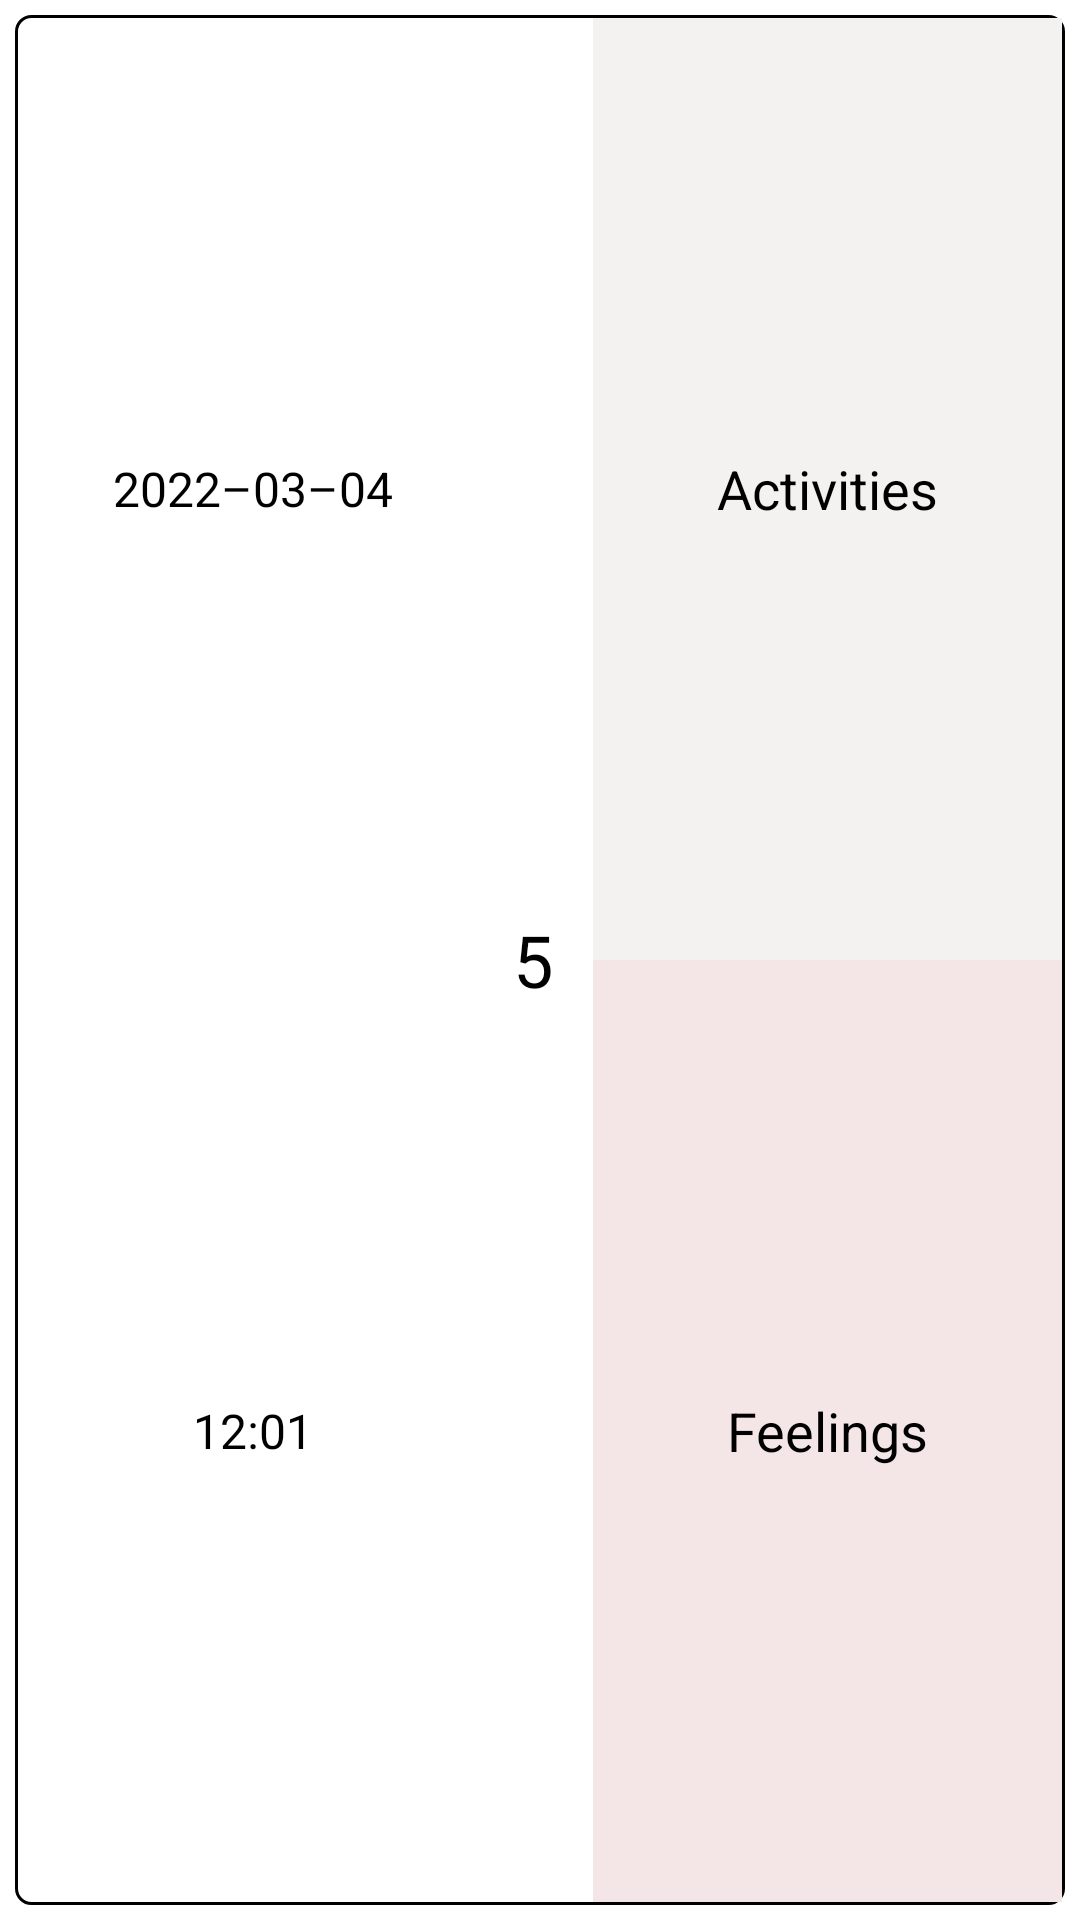

Layout XML and referenced resources for this Android screen:
<!-- AndroidManifest.xml: application theme Theme.Rows -->
<!-- res/layout/mood_entry_layout.xml -->
<?xml version="1.0" encoding="utf-8"?>
<androidx.constraintlayout.widget.ConstraintLayout xmlns:android="http://schemas.android.com/apk/res/android"
    xmlns:app="http://schemas.android.com/apk/res-auto"
    xmlns:tools="http://schemas.android.com/tools"
    android:id="@+id/cMoodEntry"
    android:layout_width="match_parent"
    android:layout_height="70dp">

    <LinearLayout
        android:id="@+id/llMainRowTop"
        android:layout_width="match_parent"
        android:layout_height="0dp"
        android:layout_marginStart="5dp"
        android:layout_marginTop="5dp"
        android:layout_marginEnd="5dp"
        android:layout_marginBottom="5dp"
        android:layout_weight="1"
        android:background="@drawable/activity_row_rounded_corner"
        android:orientation="horizontal"
        app:layout_constraintBottom_toBottomOf="parent"
        app:layout_constraintEnd_toEndOf="parent"
        app:layout_constraintStart_toStartOf="parent"
        app:layout_constraintTop_toTopOf="parent">

        <LinearLayout
            android:layout_width="match_parent"
            android:layout_height="match_parent"
            android:layout_weight="1"
            android:orientation="vertical">

            <TextView
                android:id="@+id/tvMoodDate"
                android:layout_width="wrap_content"
                android:layout_height="match_parent"
                android:layout_weight="1"
                android:ems="10"
                android:gravity="center_vertical"
                android:text="@string/default_date"
                android:textAlignment="center"
                android:textAppearance="@style/TextAppearance.AppCompat.Body1"
                android:textColor="@color/black"
                android:textSize="16sp"
                tools:ignore="TouchTargetSizeCheck" />

            <TextView
                android:id="@+id/tvMoodTime"
                android:layout_width="match_parent"
                android:layout_height="match_parent"
                android:layout_weight="1"
                android:ems="10"
                android:gravity="center_vertical"
                android:text="@string/default_time"
                android:textAlignment="center"
                android:textAppearance="@style/TextAppearance.AppCompat.Body1"
                android:textColor="@color/black"
                android:textSize="16sp"
                tools:ignore="TouchTargetSizeCheck" />
        </LinearLayout>

        <LinearLayout
            android:id="@+id/llMainRowVertical"
            android:layout_width="30dp"
            android:layout_height="match_parent"
            android:layout_marginRight="5dp"
            android:layout_weight="0"
            android:orientation="vertical">

            <TextView
                android:id="@+id/tvMoodRating"
                android:layout_width="match_parent"
                android:layout_height="match_parent"
                android:layout_weight="0"
                android:gravity="center_vertical"
                android:text="@string/default_mood"
                android:textAlignment="center"
                android:textAppearance="@style/TextAppearance.AppCompat.Body1"
                android:textColor="@color/black"
                android:textSize="24sp"
                tools:ignore="RtlCompat,TouchTargetSizeCheck" />
        </LinearLayout>

        <LinearLayout
            android:layout_width="match_parent"
            android:layout_height="match_parent"
            android:layout_weight="1"
            android:orientation="vertical">

            <TextView
                android:id="@+id/etActivityText"
                android:layout_width="match_parent"
                android:layout_height="match_parent"
                android:layout_weight="1"
                android:autoSizeMaxTextSize="18sp"
                android:autoSizeMinTextSize="8sp"
                android:autoSizeTextType="uniform"
                android:background="#F4F1F1"
                android:ems="10"
                android:gravity="center_vertical"
                android:text="@string/main_row_activities"
                android:textAlignment="center"
                android:textAppearance="@style/TextAppearance.AppCompat.Body1"
                android:textColor="@color/black"
                android:textSize="16sp"
                tools:ignore="RtlCompat" />

            <TextView
                android:id="@+id/tvMainRowFeelings"
                android:layout_width="match_parent"
                android:layout_height="match_parent"
                android:layout_weight="1"
                android:autoSizeMaxTextSize="18sp"
                android:autoSizeMinTextSize="8sp"
                android:autoSizeTextType="uniform"
                android:background="#F4E6E6"
                android:gravity="center_vertical"
                android:text="@string/main_row_feelings"
                android:textAlignment="center"
                android:textColor="@color/black"
                android:textSize="16sp" />
        </LinearLayout>

    </LinearLayout>

</androidx.constraintlayout.widget.ConstraintLayout>
<!-- resources referenced by this layout -->
<resources>
  <color name="black">#FF000000</color>
  <!-- drawable activity_row_rounded_corner (drawable) -->
  <?xml version="1.0" encoding="utf-8"?>
  <shape xmlns:android="http://schemas.android.com/apk/res/android">
  <stroke
      android:width="1dp"
      android:color="@color/browser_actions_bg_grey" />
  
  <solid android:color="@color/white" />
  
  <padding
      android:left="1dp"
      android:right="1dp"
      android:bottom="1dp"
      android:top="1dp" />
  
  <corners android:radius="5dp" />
  </shape>
  <string name="default_date">2022–03–04</string>
  <string name="default_mood">5</string>
  <string name="default_time">12:01</string>
  <string name="main_row_activities">Activities</string>
  <string name="main_row_feelings">Feelings</string>
  <style name="Theme.Rows" parent="Theme.MaterialComponents.DayNight.DarkActionBar">
          
          <item name="colorPrimary">@color/purple_500</item>
          <item name="colorPrimaryVariant">@color/purple_700</item>
          <item name="colorOnPrimary">@color/white</item>
          
          <item name="colorSecondary">@color/teal_200</item>
          <item name="colorSecondaryVariant">@color/teal_700</item>
          <item name="colorOnSecondary">@color/black</item>
          
          <item name="android:statusBarColor">?attr/colorPrimaryVariant</item>
          
          <item name="windowActionBar">false</item>
          <item name="windowNoTitle">true</item>
          <item name="android:windowFullscreen">true</item>
      </style>
  <color name="white">#FFFFFFFF</color>
  <color name="purple_500">#FF6200EE</color>
  <color name="purple_700">#FF3700B3</color>
  <color name="teal_200">#FF03DAC5</color>
  <color name="teal_700">#FF018786</color>
</resources>
